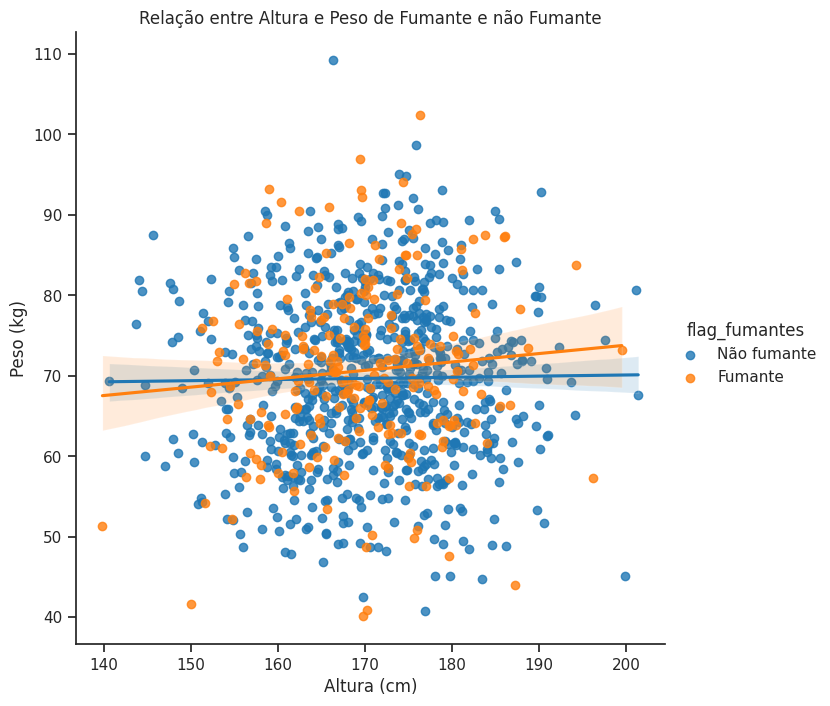

Recreate this plot in Python.
import numpy as np
import pandas as pd
import seaborn as sea
import matplotlib.pyplot as plt

np.random.seed(42)
n = 1000
fumantes_smokers = 0.2

flag_fumantes = np.random.rand(n) < fumantes_smokers
idade = np.random.normal(40, 10, n)
altura = np.random.normal(170, 10, n)
peso = np.random.normal(70, 10, n)

dados = pd.DataFrame({'altura': altura, 'peso': peso, 'flag_fumantes': flag_fumantes})
print(dados.head(5))
print('-=' * 40)

# Cria os dados para a variavel flag_fumantes
dados['flag_fumantes'] = dados['flag_fumantes'].map({True: 'Fumante', False: 'Não fumante'})
print(dados.head(7))

sea.set_theme(style='ticks')

sea.lmplot(x = 'altura',
           y = 'peso',
           data=dados,
           hue = 'flag_fumantes',
           palette= ['tab:blue', 'tab:orange'],
           height=7)

plt.xlabel('Altura (cm)')
plt.ylabel('Peso (kg)')
plt.title('Relação entre Altura e Peso de Fumante e não Fumante')

plt.show()

